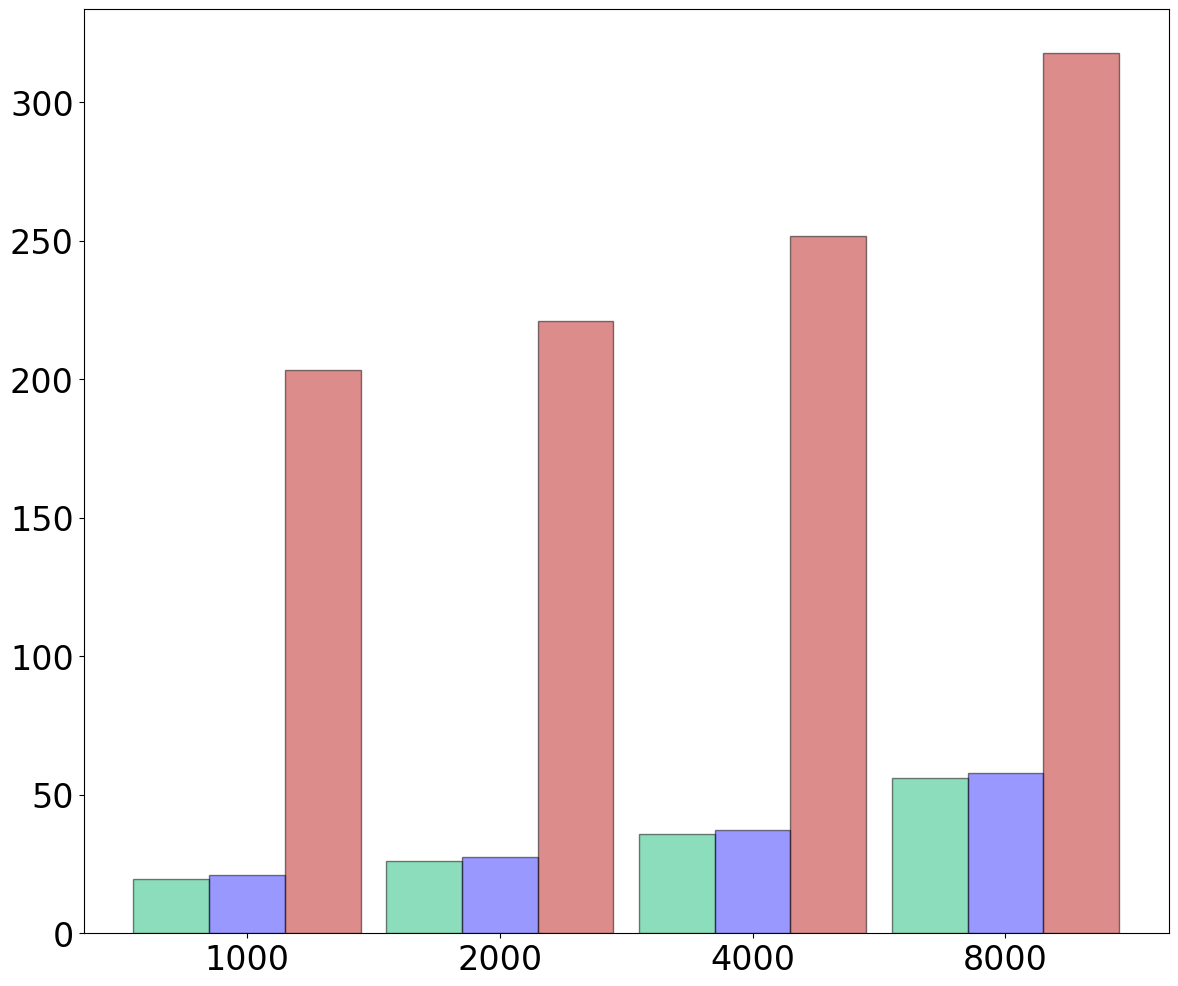

This figure's Python source: (Note: this script raises an exception after producing the figure.)
import matplotlib.pyplot as plt
import numpy as np
import pandas as pd

raw_data_query = {
    'x_label':  ['1000', '2000', '4000', '8000'],
    'i2b2/shrine': [19.6, 26.2, 35.9, 56.1],                             # Insecure i2b2
    'medco': [21.1, 27.5, 37.2, 57.9],                                     # Medco
    'medco+': [21.1+172.4+9.9, 27.5+172.4+21, 251.7, 57.9+172.4+87.3],     # Medco+
}

font = {'family': 'Bitstream Vera Sans',
        'size': 24}

plt.rc('font', **font)

df = pd.DataFrame(raw_data_query, raw_data_query['x_label'])

N = 4
ind = np.arange(N)  # The x locations for the groups

# Create the general blog and the "subplots" i.e. the bars
fig, ax1 = plt.subplots(1, figsize=(14, 12))

# Set the bar width
bar_width = 0.3


ax1.bar(ind, df['i2b2/shrine'], width=bar_width, label='i2b2/SHRINE', alpha=0.5, color='#1abc78', edgecolor='black')
ax1.bar(ind + bar_width, df['medco'], width=bar_width, label='MedCo', alpha=0.5, color='#3232FF', edgecolor='black')
ax1.bar(ind + bar_width + bar_width, df['medco+'], width=bar_width, label='MedCo+', alpha=0.5,
        color='#bc1a1a', edgecolor='black')

# Set the x ticks with names
ax1.set_xticks(ind + bar_width)
ax1.set_xticklabels(df['x_label'])
ax1.set_yscale('symlog', basey=10)
ax1.set_ylim([0, 10000])
ax1.set_xlim([-bar_width, ind[0] + 12*bar_width + bar_width])

# Labelling
ax1.text(ind[0] - 0.19, df['i2b2/shrine'][0] + 2,
         str(df['i2b2/shrine'][0]), color='black', fontweight='bold')
ax1.text(ind[1] - 0.19, df['i2b2/shrine'][1] + 2,
         str(df['i2b2/shrine'][1]), color='black', fontweight='bold')
ax1.text(ind[2] - 0.19, df['i2b2/shrine'][2] + 4,
         str(df['i2b2/shrine'][2]), color='black', fontweight='bold')
ax1.text(ind[3] - 0.19, df['i2b2/shrine'][3] + 4,
         str(df['i2b2/shrine'][3]), color='black', fontweight='bold')

ax1.text(ind[0] + bar_width - 0.19, df['medco'][0] + 15,
         str(df['medco'][0]), color='black', fontweight='bold')
ax1.text(ind[1] + bar_width - 0.19, df['medco'][1] + 20,
         str(df['medco'][1]), color='black', fontweight='bold')
ax1.text(ind[2] + bar_width - 0.19, df['medco'][2] + 30,
         str(df['medco'][2]), color='black', fontweight='bold')
ax1.text(ind[3] + bar_width - 0.19, df['medco'][3] + 45,
         str(df['medco'][3]), color='black', fontweight='bold')

ax1.text(ind[0] + bar_width + bar_width - 0.20, df['medco+'][0]+30,
         str(df['medco+'][0]), color='black', fontweight='bold')
ax1.text(ind[1] + bar_width + bar_width - 0.20, df['medco+'][1]+30,
         str(df['medco+'][1]), color='black', fontweight='bold')
ax1.text(ind[2] + bar_width + bar_width - 0.20, df['medco+'][2]+30,
         str(df['medco+'][2]), color='black', fontweight='bold')
ax1.text(ind[3] + bar_width + bar_width - 0.20, df['medco+'][3]+30,
         str(df['medco+'][3]), color='black', fontweight='bold')

# Set the label and legends
ax1.set_ylabel("Runtime (s)", fontsize=32)
ax1.set_xlabel("#patients per site", fontsize=32)
plt.legend(loc='upper left', fontsize=24)

ax1.tick_params(axis='x', labelsize=32)
ax1.tick_params(axis='y', labelsize=32)

plt.savefig('./scalability_patients_queryB.pdf', format='pdf')
